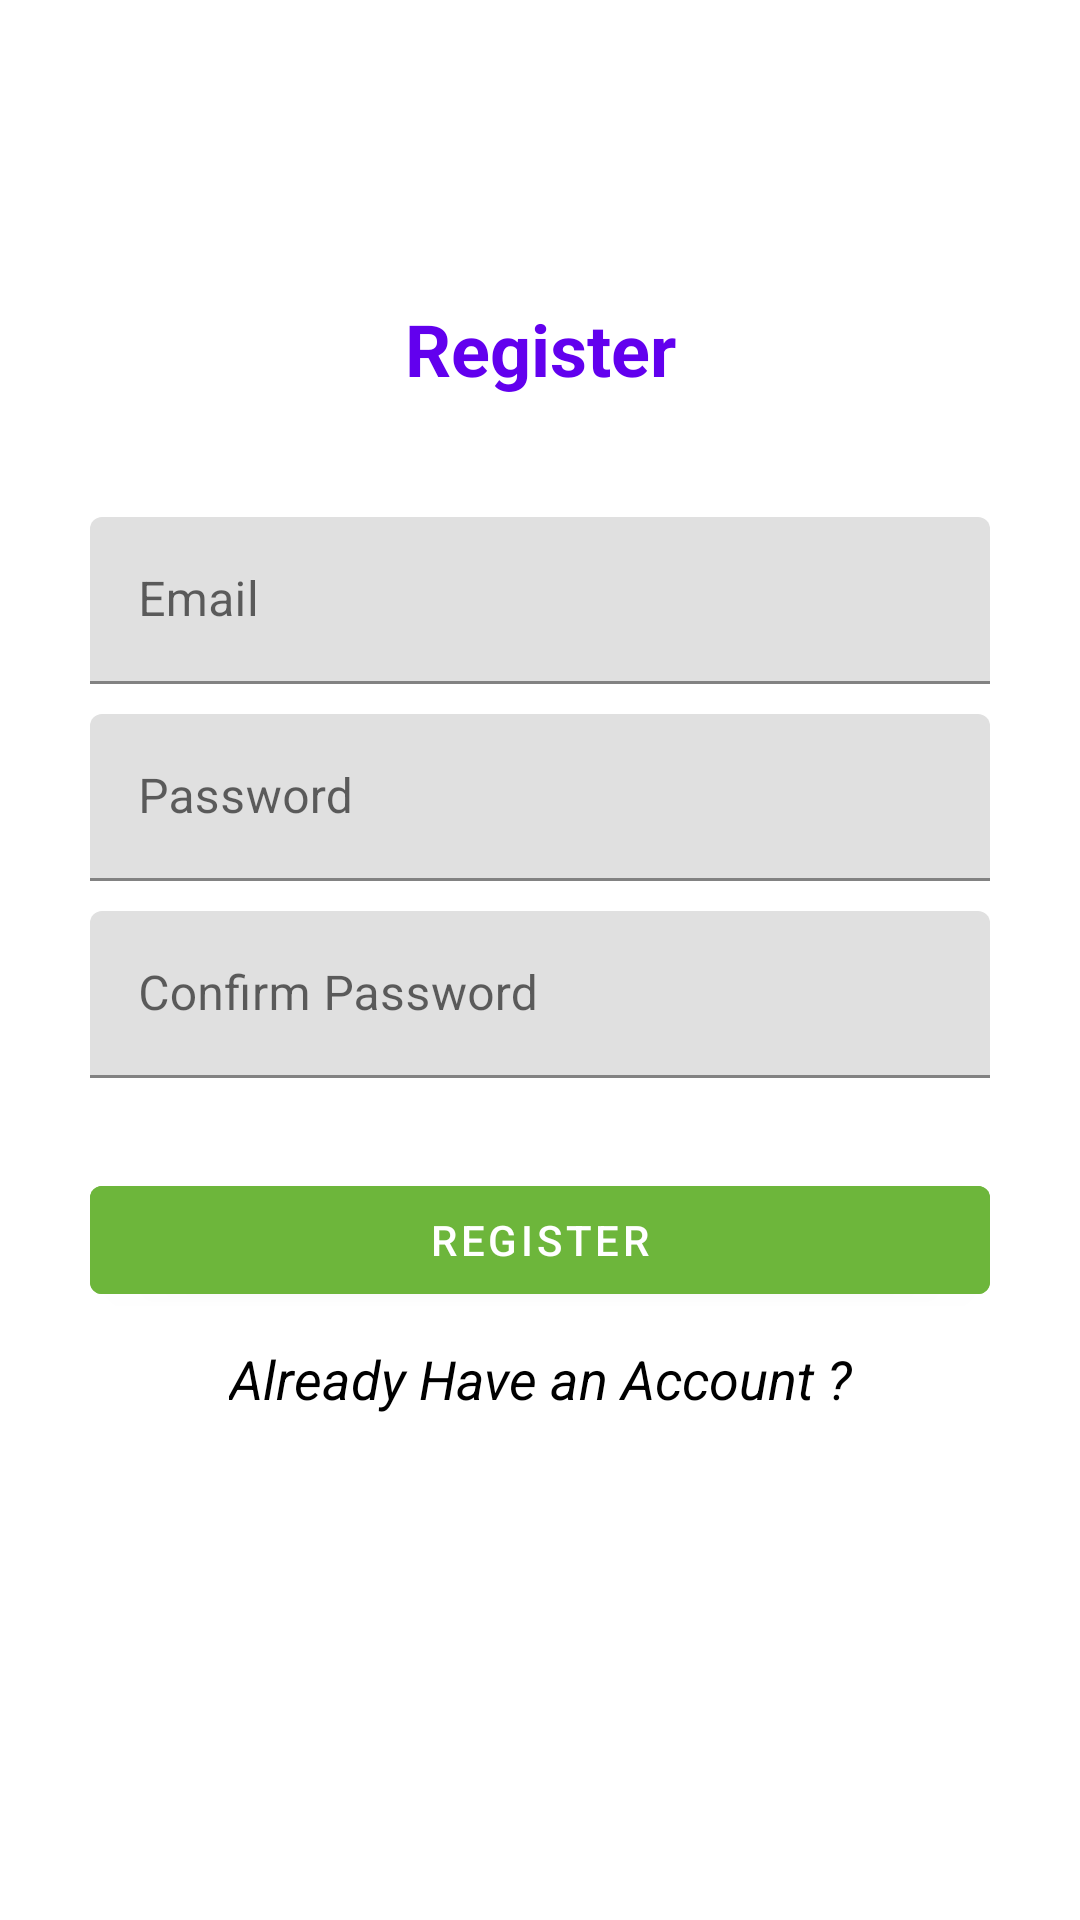

Here is an Android app screen rendered from its layout file. Give the layout XML and the strings, colors and styles it references.
<!-- AndroidManifest.xml: application theme AppTheme -->
<!-- res/layout/activity_register.xml -->
<?xml version="1.0" encoding="utf-8"?>
<androidx.constraintlayout.widget.ConstraintLayout xmlns:android="http://schemas.android.com/apk/res/android"
    xmlns:app="http://schemas.android.com/apk/res-auto"
    xmlns:tools="http://schemas.android.com/tools"
    android:layout_width="match_parent"
    android:layout_height="match_parent"
    tools:context=".RegisterActivity">


    <TextView
        android:id="@+id/logo"
        android:layout_width="match_parent"
        android:layout_height="wrap_content"
        android:layout_marginTop="100dp"
        android:gravity="center"
        android:text="@string/register_account"
        android:textColor="@color/colorPrimary"
        android:textSize="24sp"
        android:textStyle="bold"
        app:layout_constraintStart_toStartOf="parent"
        app:layout_constraintTop_toTopOf="parent" />

    <com.google.android.material.textfield.TextInputLayout
        android:id="@+id/textEmail"
        android:layout_width="match_parent"
        android:layout_height="wrap_content"
        android:layout_marginStart="30dp"
        android:layout_marginTop="40dp"
        android:layout_marginEnd="30dp"
        app:layout_constraintEnd_toEndOf="parent"
        app:layout_constraintStart_toStartOf="parent"
        app:layout_constraintTop_toBottomOf="@id/logo">

        <com.google.android.material.textfield.TextInputEditText
            android:id="@+id/inputEmail"
            android:layout_width="match_parent"
            android:layout_height="wrap_content"
            android:hint="@string/email"
            android:textSize="16sp"
            android:imeOptions="actionNext"
            android:textColor="@color/colorBlack"
            android:inputType="textEmailAddress" />
    </com.google.android.material.textfield.TextInputLayout>

    <com.google.android.material.textfield.TextInputLayout
    android:id="@+id/textPassword"
    android:layout_width="match_parent"
    android:layout_height="wrap_content"
    android:layout_marginStart="30dp"
    android:layout_marginTop="10dp"
    android:layout_marginEnd="30dp"
    app:layout_constraintEnd_toEndOf="parent"
    app:layout_constraintStart_toStartOf="parent"
    app:layout_constraintTop_toBottomOf="@id/textEmail">

    <com.google.android.material.textfield.TextInputEditText
        android:id="@+id/inputPassword"
        android:layout_width="match_parent"
        android:layout_height="wrap_content"
        android:textSize="16sp"
        android:textColor="@color/colorBlack"
        android:imeOptions="actionDone"
        android:hint="@string/password" />
</com.google.android.material.textfield.TextInputLayout>
    <com.google.android.material.textfield.TextInputLayout
        android:id="@+id/textConfirmPassword"
        android:layout_width="match_parent"
        android:layout_height="wrap_content"
        android:layout_marginStart="30dp"
        android:layout_marginTop="10dp"
        android:layout_marginEnd="30dp"
        app:layout_constraintEnd_toEndOf="parent"
        app:layout_constraintStart_toStartOf="parent"
        app:layout_constraintTop_toBottomOf="@id/textPassword">

        <com.google.android.material.textfield.TextInputEditText
            android:id="@+id/inputConfirmPassword"
            android:layout_width="match_parent"
            android:layout_height="wrap_content"
            android:textSize="16sp"
            android:textColor="@color/colorBlack"
            android:imeOptions="actionNext"
            android:hint="@string/confirm_password" />
    </com.google.android.material.textfield.TextInputLayout>





    <com.google.android.material.button.MaterialButton
        android:id="@+id/btnRegister"
        android:layout_width="match_parent"
        android:layout_height="wrap_content"
        app:layout_constraintTop_toBottomOf="@id/textConfirmPassword"
        android:layout_margin="30dp"
        android:text="@string/register_account"
        android:backgroundTint="@color/colorGreen"
        app:layout_constraintStart_toStartOf="@id/textConfirmPassword"
        app:layout_constraintEnd_toEndOf="@id/textConfirmPassword"/>


    <TextView
        android:id="@+id/alredyAccount"
        android:layout_width="wrap_content"
        android:layout_height="wrap_content"
        android:text="@string/already_have_an_account"
        android:layout_marginTop="10dp"
        android:textSize="18sp"
        android:textStyle="italic"
        android:textColor="@color/colorBlack"
        app:layout_constraintStart_toStartOf="@id/btnRegister"
        app:layout_constraintEnd_toEndOf="@id/btnRegister"
        app:layout_constraintTop_toBottomOf="@id/btnRegister"/>



</androidx.constraintlayout.widget.ConstraintLayout>
<!-- resources referenced by this layout -->
<resources>
  <color name="colorBlack">#000000</color>
  <color name="colorGreen">#6DB63B</color>
  <color name="colorPrimary">#6200EE</color>
  <string name="already_have_an_account">Already Have an Account ?</string>
  <string name="confirm_password">Confirm Password</string>
  <string name="email">Email</string>
  <string name="password">Password</string>
  <string name="register_account">Register</string>
  <style name="AppTheme" parent="Theme.MaterialComponents.Light.NoActionBar">
          
          <item name="colorPrimary">@color/colorPrimary</item>
          <item name="colorPrimaryDark">@color/colorPrimaryDark</item>
          <item name="colorAccent">@color/colorAccent</item>
      </style>
  <color name="colorPrimaryDark">#3700B3</color>
  <color name="colorAccent">#6200EE</color>
</resources>
